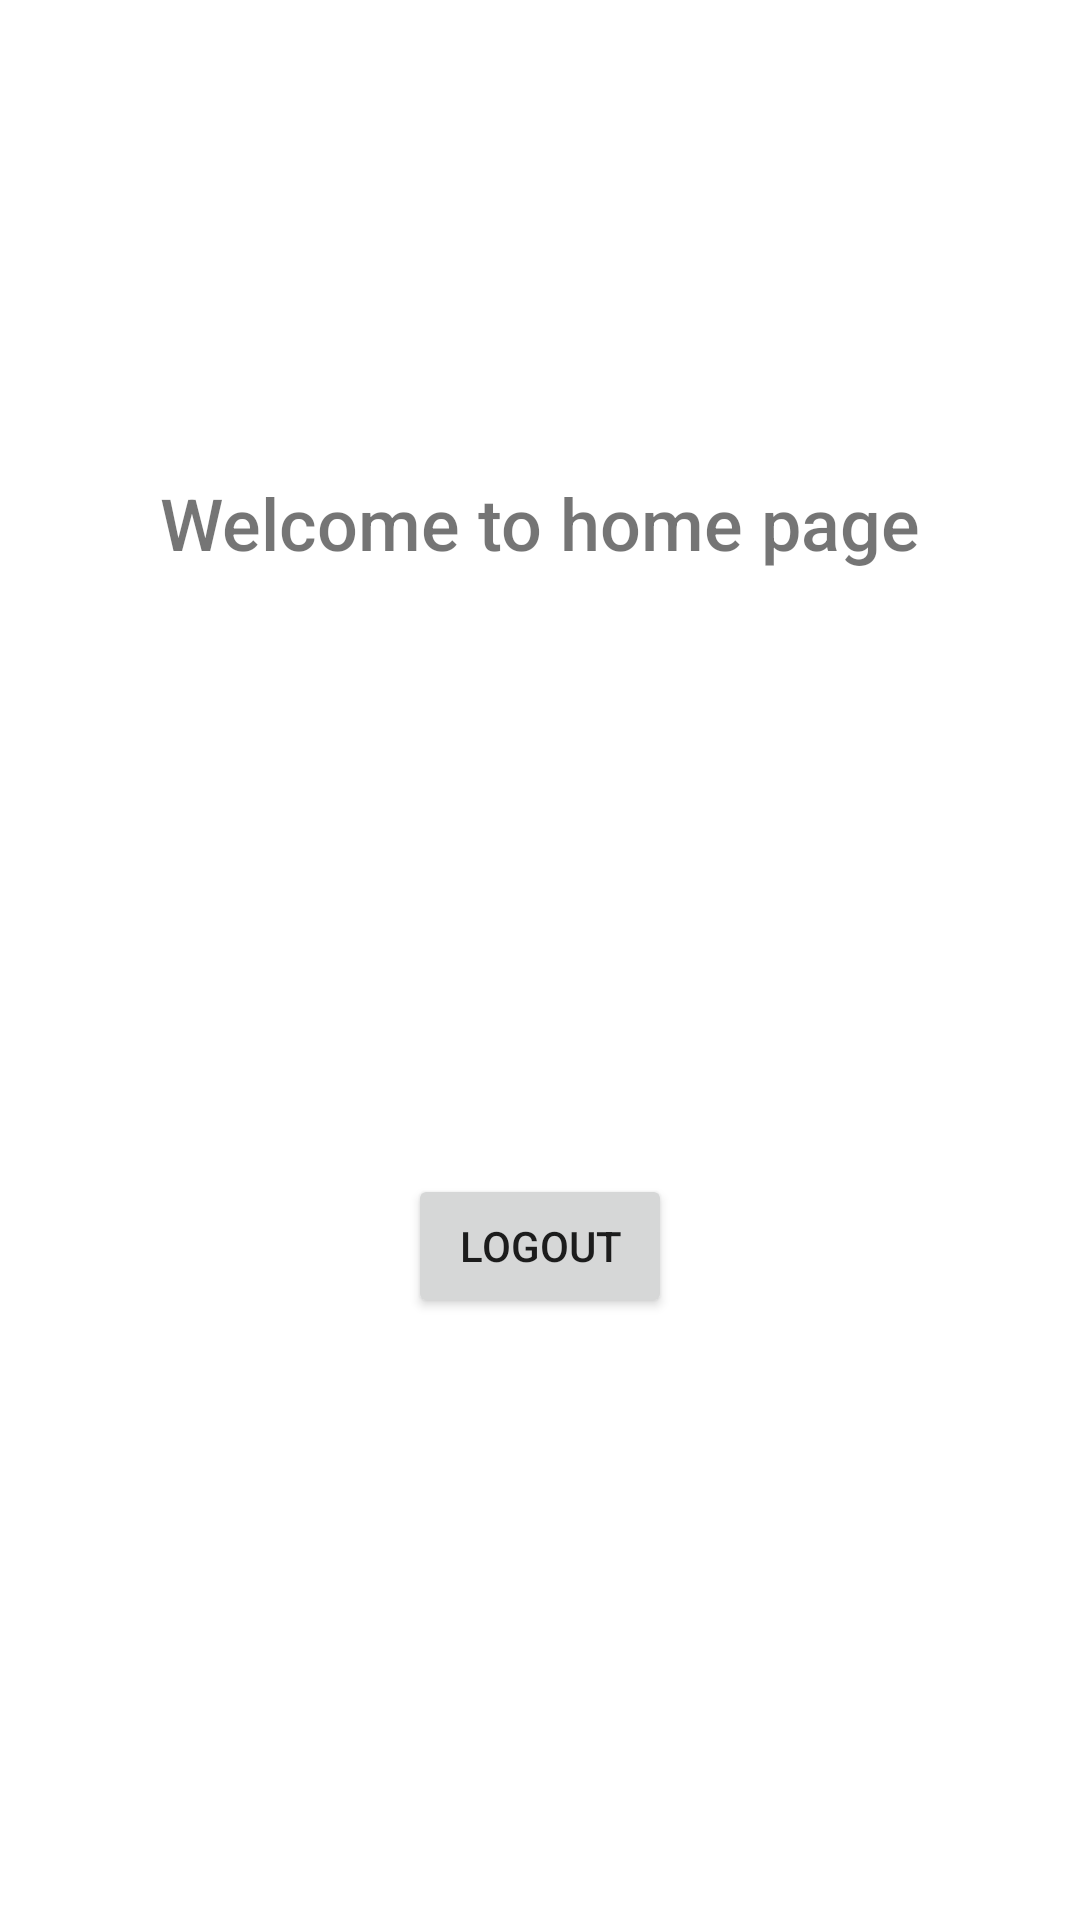

Write the Android layout XML for this screen, with the resource values it uses.
<!-- AndroidManifest.xml: application theme Theme.Gramlogin -->
<!-- res/layout/activity_main.xml -->
<?xml version="1.0" encoding="utf-8"?>
<androidx.constraintlayout.widget.ConstraintLayout xmlns:android="http://schemas.android.com/apk/res/android"
    xmlns:app="http://schemas.android.com/apk/res-auto"
    xmlns:tools="http://schemas.android.com/tools"
    android:layout_width="match_parent"
    android:layout_height="match_parent"
    android:background="@drawable/tobebackgroundhome"
    tools:context=".MainActivity">

    <TextView
        android:id="@+id/textView6"
        android:layout_width="wrap_content"
        android:layout_height="wrap_content"
        android:fontFamily="sans-serif-medium"
        android:text="Welcome to home page"
        android:textAlignment="center"
        android:textSize="24sp"
        app:layout_constraintBottom_toBottomOf="parent"
        app:layout_constraintEnd_toEndOf="parent"
        app:layout_constraintStart_toStartOf="parent"
        app:layout_constraintTop_toTopOf="parent"
        app:layout_constraintVertical_bias="0.26" />

    <Button
        android:id="@+id/button3"
        android:layout_width="wrap_content"
        android:layout_height="wrap_content"
        android:text="LogOut"
        android:onClick="LogOut"
        app:layout_constraintBottom_toBottomOf="parent"
        app:layout_constraintEnd_toEndOf="parent"
        app:layout_constraintStart_toStartOf="parent"
        app:layout_constraintTop_toBottomOf="@+id/textView6" />


</androidx.constraintlayout.widget.ConstraintLayout>
<!-- resources referenced by this layout -->
<resources>
  <style name="Theme.Gramlogin" parent="Theme.MaterialComponents.DayNight.DarkActionBar">
          
          <item name="colorPrimary">@color/purple_500</item>
          <item name="colorPrimaryVariant">@color/purple_700</item>
          <item name="colorOnPrimary">@color/white</item>
          
          <item name="colorSecondary">@color/teal_200</item>
          <item name="colorSecondaryVariant">@color/teal_700</item>
          <item name="colorOnSecondary">@color/black</item>
          
          <item name="android:statusBarColor" tools:targetApi="l">?attr/colorPrimaryVariant</item>
          
      </style>
  <color name="purple_500">#FF6200EE</color>
  <color name="purple_700">#FF3700B3</color>
  <color name="white">#FFFFFFFF</color>
  <color name="teal_200">#FF03DAC5</color>
  <color name="teal_700">#FF018786</color>
  <color name="black">#FF000000</color>
</resources>
